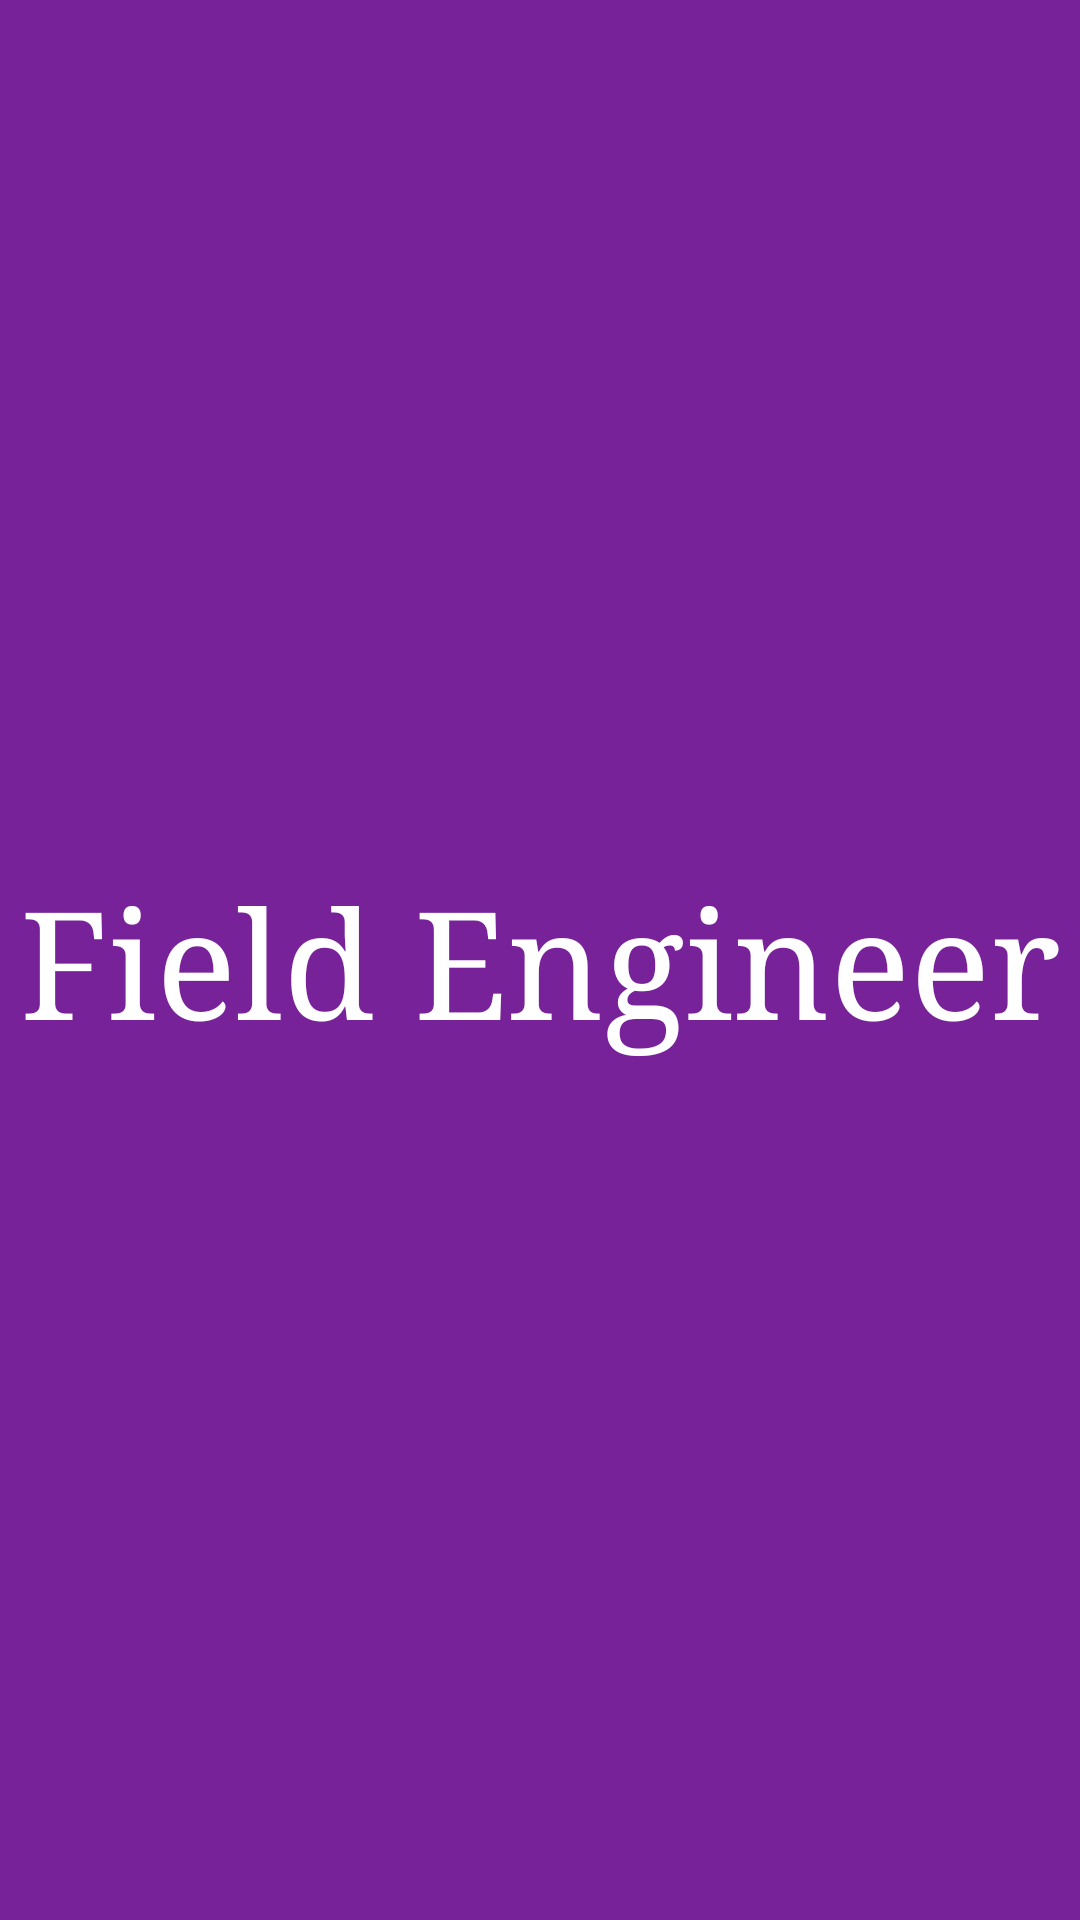

Here is an Android app screen rendered from its layout file. Give the layout XML and the strings, colors and styles it references.
<!-- AndroidManifest.xml: application theme AppTheme -->
<!-- res/layout/activity_splash.xml -->
<?xml version="1.0" encoding="utf-8"?>
<FrameLayout xmlns:android="http://schemas.android.com/apk/res/android"
    xmlns:app="http://schemas.android.com/apk/res-auto"
    xmlns:card_view="http://schemas.android.com/apk/res-auto"
    xmlns:tools="http://schemas.android.com/tools"
    android:layout_width="match_parent"
    android:layout_height="match_parent"
    tools:context=".Activity.SplashActivity"
    android:orientation="vertical"
    android:id="@+id/ll_register_parent">

    <LinearLayout
        android:id="@+id/ll_image"
        android:orientation="vertical"
        android:layout_width="match_parent"
        android:layout_height="match_parent"
        android:background="#772299">

        <TextView
            android:layout_width="match_parent"
            android:layout_height="match_parent"
            android:gravity="center"
            android:textColor="#FFFFFF"
            android:layout_gravity="center"
            android:textSize="50sp"
            android:text="Field Engineer"/>
    </LinearLayout>

</FrameLayout>
<!-- resources referenced by this layout -->
<resources>
  <style name="AppTheme" parent="Theme.AppCompat.Light.DarkActionBar">
          
          <item name="windowNoTitle">true</item>
          <item name="windowActionBar">false</item>
          <item name="android:typeface">serif</item>
          <item name="colorPrimary">@color/colorPrimary</item>
          <item name="colorPrimaryDark">@color/colorPrimaryDark</item>
          <item name="colorAccent">@color/colorAccent</item>
      </style>
  <color name="colorPrimary">#3F51B5</color>
  <color name="colorPrimaryDark">#303F9F</color>
  <color name="colorAccent">#808080</color>
</resources>
